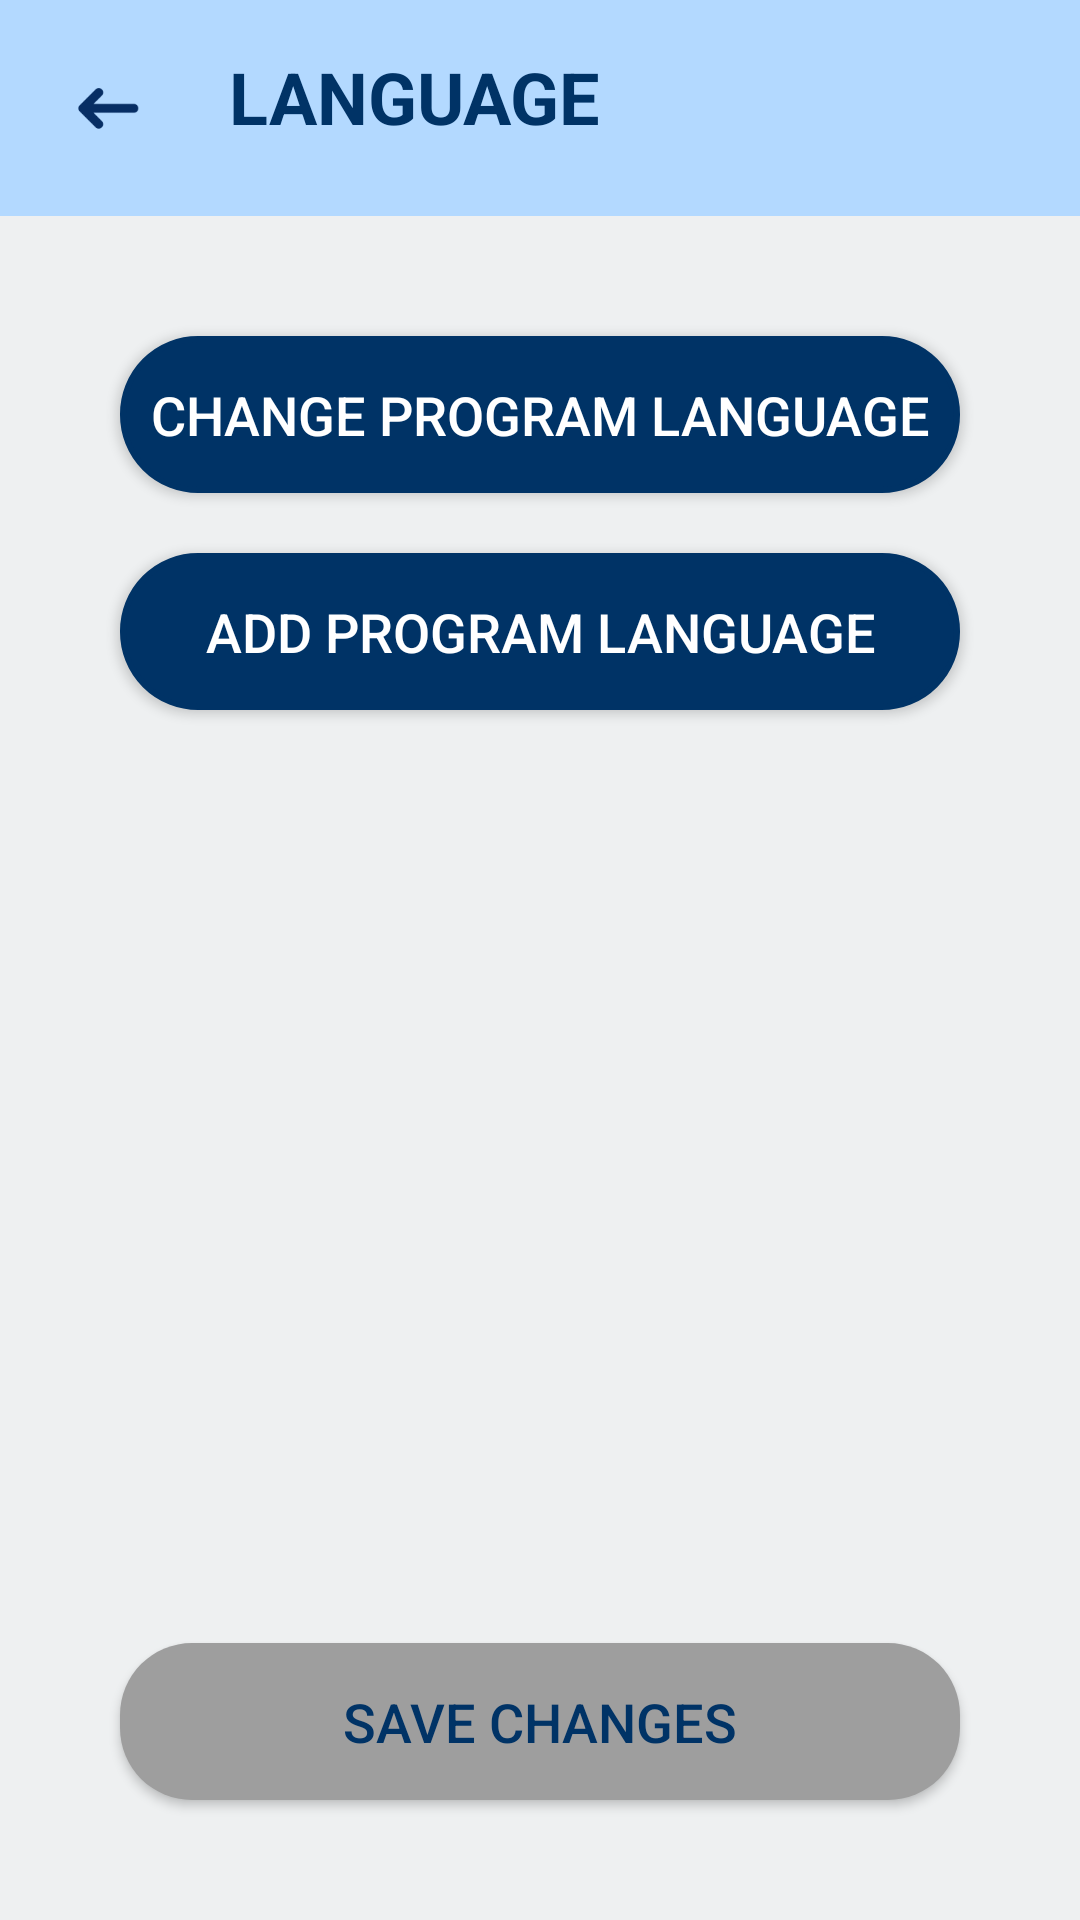

Reconstruct the res/layout file that produces this screen, plus the resources it refers to.
<!-- AndroidManifest.xml: application theme Theme.Cognibyte -->
<!-- res/layout/activity_language.xml -->
<?xml version="1.0" encoding="utf-8"?>
<androidx.constraintlayout.widget.ConstraintLayout
    xmlns:android="http://schemas.android.com/apk/res/android"
    xmlns:app="http://schemas.android.com/apk/res-auto"
    android:layout_width="match_parent"
    android:layout_height="match_parent"
    android:background="@color/text_grey">

    <LinearLayout
        android:id="@+id/header"
        android:layout_width="match_parent"
        android:layout_height="wrap_content"
        android:background="@color/secondary_blue"
        android:orientation="horizontal"
        android:padding="16dp">

        <ImageView
            android:id="@+id/btnBack"
            android:layout_width="40dp"
            android:layout_height="40dp"
            android:src="@drawable/back"
            android:contentDescription="Back" />

        <TextView
            android:layout_width="wrap_content"
            android:layout_height="wrap_content"
            android:text="LANGUAGE"
            android:textSize="24sp"
            android:textStyle="bold"
            android:gravity="center"
            android:layout_marginStart="20dp"
            android:textColor="@color/primary_blue"/>
    </LinearLayout>

    <Button
        android:id="@+id/btnChangeLanguage"
        android:layout_width="280dp"
        android:layout_height="wrap_content"
        android:text="CHANGE PROGRAM LANGUAGE"
        android:textSize="18sp"
        android:textColor="@color/white"
        android:background="@drawable/rounded_button_dark"
        android:paddingVertical="14dp"
        android:gravity="center"
        android:layout_marginTop="40dp"
        app:layout_constraintTop_toBottomOf="@id/header"
        app:layout_constraintStart_toStartOf="parent"
        app:layout_constraintEnd_toEndOf="parent"/>

    <Button
        android:id="@+id/btnAddLanguage"
        android:layout_width="280dp"
        android:layout_height="wrap_content"
        android:text="ADD PROGRAM LANGUAGE"
        android:textSize="18sp"
        android:textColor="@color/white"
        android:background="@drawable/rounded_button_dark"
        android:paddingVertical="14dp"
        android:gravity="center"
        android:layout_marginTop="20dp"
        app:layout_constraintTop_toBottomOf="@id/btnChangeLanguage"
        app:layout_constraintStart_toStartOf="parent"
        app:layout_constraintEnd_toEndOf="parent"/>

    <Button
        android:id="@+id/btnSaveChanges"
        android:layout_width="280dp"
        android:layout_height="wrap_content"
        android:text="SAVE CHANGES"
        android:textSize="18sp"
        android:textColor="@color/primary_blue"
        android:background="@drawable/rounded_button_disabled"
        android:paddingVertical="14dp"
        android:gravity="center"
        android:layout_marginBottom="40dp"
        app:layout_constraintBottom_toBottomOf="parent"
        app:layout_constraintStart_toStartOf="parent"
        app:layout_constraintEnd_toEndOf="parent"/>
</androidx.constraintlayout.widget.ConstraintLayout>
<!-- resources referenced by this layout -->
<resources>
  <color name="primary_blue">#003366</color>
  <color name="secondary_blue">#b3d9ff</color>
  <color name="text_grey">#eef0f1</color>
  <color name="white">#FFFFFF</color>
  <!-- drawable back: webp bitmap (drawable, 542 bytes) -->
  <!-- drawable rounded_button_dark (drawable) -->
  <shape xmlns:android="http://schemas.android.com/apk/res/android">
      <solid android:color="@color/primary_blue" />
      <corners android:radius="25dp" />
      <stroke
          android:width="2dp"
          android:color="@color/primary_blue" />
  </shape>
  <!-- drawable rounded_button_disabled (drawable) -->
  <?xml version="1.0" encoding="utf-8"?>
  <shape xmlns:android="http://schemas.android.com/apk/res/android"
      android:shape="rectangle">
  
      
      <solid android:color="@color/hint_text_gray" />
  
      
      <corners android:radius="24dp" />
  
      
      <padding
          android:left="16dp"
          android:top="8dp"
          android:right="16dp"
          android:bottom="8dp" />
  </shape>
  <style name="Theme.Cognibyte" parent="Theme.MaterialComponents.DayNight.NoActionBar">
          <item name="colorPrimary">@color/primary_blue</item>
          <item name="colorPrimaryVariant">@color/primary_blue</item>
          <item name="colorOnPrimary">@color/white</item>
  
          <item name="colorSecondary">@color/secondary_blue</item>
          <item name="colorSecondaryVariant">@color/secondary_blue</item>
          <item name="colorOnSecondary">@color/white</item>
  
          <item name="android:colorBackground">@color/light_gray</item>
          <item name="android:textColor">@color/dark_gray</item>
          <item name="android:colorButtonNormal">@color/secondary_blue</item>
  
          <item name="colorButtonNormal">@color/secondary_blue</item>
          <item name="android:textColorPrimary">@color/primary_blue</item>
          <item name="android:textColorSecondary">@color/dark_gray</item>
  
          <item name="android:statusBarColor" tools:targetApi="l">@color/primary_blue</item>
          <item name="android:navigationBarColor">@color/primary_blue</item>
  
          <item name="android:colorControlHighlight">@color/secondary_blue</item>
  
          <item name="colorOnSurface">@color/dark_gray</item>
          <item name="android:disabledAlpha">0.5</item>
      </style>
  <color name="hint_text_gray">#9e9e9e</color>
  <color name="light_gray">#f0f0f0</color>
  <color name="dark_gray">#666666</color>
</resources>
